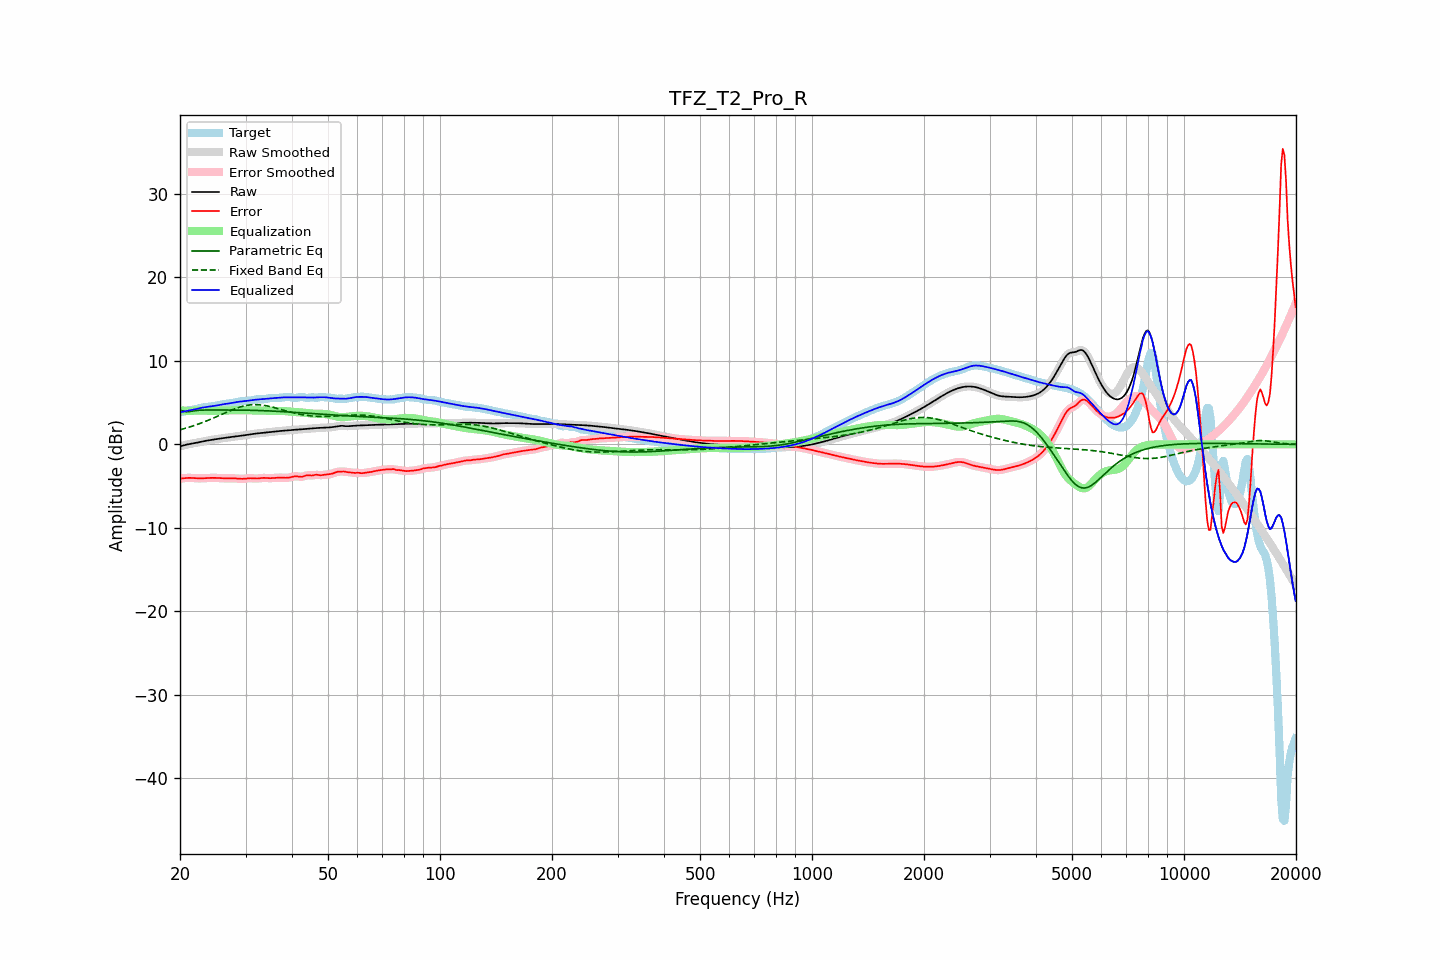

The data file committed next to this chart (first rows):
frequency, raw, error, smoothed, error_smoothed, equalization, parametric_eq, fixed_band_eq, equalized_raw, equalized_smoothed, target
20.00, -0.24, -4.10, -0.24, -4.10, 4.08, 4.15, 1.75, 3.85, 3.85, 3.86
20.20, -0.18, -4.08, -0.18, -4.07, 4.07, 4.06, 1.80, 3.88, 3.89, 3.89
20.40, -0.13, -4.06, -0.13, -4.05, 4.05, 3.97, 1.86, 3.92, 3.93, 3.93
20.61, -0.08, -4.03, -0.08, -4.03, 4.04, 3.94, 1.91, 3.96, 3.96, 3.96
20.81, -0.03, -4.02, -0.03, -4.02, 4.03, 3.90, 1.97, 4.00, 4.00, 3.99
21.02, 0.01, -4.01, 0.01, -4.01, 4.03, 3.92, 2.02, 4.04, 4.04, 4.02
21.23, 0.05, -4.01, 0.05, -4.01, 4.02, 3.94, 2.08, 4.07, 4.07, 4.05
21.44, 0.08, -4.01, 0.08, -4.02, 4.02, 3.97, 2.14, 4.10, 4.10, 4.10
21.66, 0.12, -4.03, 0.12, -4.03, 4.03, 4.00, 2.21, 4.14, 4.14, 4.14
21.87, 0.15, -4.04, 0.15, -4.04, 4.04, 4.03, 2.27, 4.19, 4.19, 4.19
22.09, 0.19, -4.06, 0.19, -4.05, 4.05, 4.06, 2.34, 4.23, 4.23, 4.24
22.31, 0.23, -4.06, 0.23, -4.06, 4.06, 4.07, 2.41, 4.28, 4.28, 4.29
22.54, 0.27, -4.07, 0.27, -4.07, 4.06, 4.09, 2.47, 4.33, 4.33, 4.34
22.76, 0.31, -4.07, 0.31, -4.07, 4.06, 4.10, 2.55, 4.37, 4.37, 4.38
22.99, 0.35, -4.06, 0.35, -4.06, 4.06, 4.11, 2.62, 4.41, 4.41, 4.41
23.22, 0.39, -4.05, 0.39, -4.05, 4.05, 4.11, 2.69, 4.44, 4.44, 4.44
23.45, 0.43, -4.04, 0.43, -4.04, 4.04, 4.12, 2.77, 4.47, 4.47, 4.47
23.69, 0.46, -4.03, 0.46, -4.03, 4.03, 4.12, 2.85, 4.49, 4.49, 4.49
23.92, 0.49, -4.02, 0.49, -4.02, 4.02, 4.12, 2.93, 4.51, 4.51, 4.51
24.16, 0.53, -4.01, 0.53, -4.01, 4.01, 4.12, 3.01, 4.54, 4.54, 4.53
24.40, 0.56, -4.00, 0.56, -4.00, 4.01, 4.12, 3.09, 4.56, 4.56, 4.56
24.65, 0.59, -4.00, 0.59, -4.00, 4.01, 4.12, 3.18, 4.59, 4.59, 4.59
24.89, 0.62, -4.01, 0.62, -4.01, 4.01, 4.12, 3.26, 4.63, 4.63, 4.62
25.14, 0.65, -4.02, 0.65, -4.02, 4.02, 4.12, 3.35, 4.67, 4.67, 4.66
25.39, 0.68, -4.03, 0.68, -4.03, 4.03, 4.12, 3.43, 4.71, 4.71, 4.70
25.65, 0.70, -4.04, 0.70, -4.04, 4.04, 4.12, 3.52, 4.74, 4.74, 4.74
25.91, 0.73, -4.05, 0.73, -4.05, 4.05, 4.12, 3.60, 4.78, 4.78, 4.78
26.16, 0.75, -4.07, 0.75, -4.07, 4.06, 4.12, 3.69, 4.81, 4.81, 4.82
26.43, 0.77, -4.07, 0.77, -4.07, 4.06, 4.12, 3.77, 4.84, 4.84, 4.85
26.69, 0.80, -4.07, 0.80, -4.07, 4.07, 4.12, 3.86, 4.86, 4.86, 4.87
26.96, 0.82, -4.07, 0.82, -4.07, 4.07, 4.12, 3.94, 4.89, 4.89, 4.89
27.23, 0.85, -4.07, 0.85, -4.07, 4.07, 4.12, 4.02, 4.92, 4.92, 4.92
27.50, 0.88, -4.06, 0.88, -4.06, 4.07, 4.12, 4.10, 4.95, 4.95, 4.94
27.77, 0.91, -4.06, 0.91, -4.06, 4.08, 4.12, 4.18, 4.99, 4.99, 4.97
28.05, 0.94, -4.07, 0.94, -4.07, 4.08, 4.11, 4.25, 5.02, 5.02, 5.01
28.33, 0.97, -4.08, 0.97, -4.08, 4.09, 4.11, 4.32, 5.06, 5.06, 5.05
28.62, 0.99, -4.10, 0.99, -4.10, 4.10, 4.11, 4.39, 5.09, 5.09, 5.09
28.90, 1.02, -4.12, 1.02, -4.11, 4.10, 4.11, 4.45, 5.12, 5.12, 5.13
29.19, 1.04, -4.12, 1.04, -4.12, 4.10, 4.11, 4.51, 5.14, 5.14, 5.16
29.48, 1.06, -4.12, 1.06, -4.12, 4.10, 4.10, 4.56, 5.16, 5.16, 5.19
29.78, 1.09, -4.11, 1.09, -4.11, 4.09, 4.10, 4.61, 5.18, 5.18, 5.19
30.08, 1.12, -4.09, 1.12, -4.08, 4.09, 4.10, 4.65, 5.20, 5.20, 5.20
30.38, 1.15, -4.06, 1.15, -4.06, 4.08, 4.09, 4.69, 5.23, 5.23, 5.21
30.68, 1.18, -4.05, 1.18, -4.05, 4.07, 4.09, 4.71, 5.25, 5.25, 5.22
30.99, 1.21, -4.05, 1.21, -4.05, 4.07, 4.09, 4.74, 5.28, 5.28, 5.26
31.30, 1.24, -4.06, 1.24, -4.06, 4.07, 4.08, 4.75, 5.31, 5.31, 5.30
31.61, 1.27, -4.08, 1.27, -4.08, 4.07, 4.08, 4.76, 5.33, 5.33, 5.34
31.93, 1.29, -4.09, 1.29, -4.09, 4.06, 4.07, 4.76, 5.35, 5.35, 5.38
32.24, 1.31, -4.09, 1.31, -4.08, 4.06, 4.07, 4.76, 5.37, 5.37, 5.40
32.57, 1.33, -4.07, 1.33, -4.07, 4.05, 4.06, 4.75, 5.39, 5.39, 5.41
32.89, 1.36, -4.04, 1.36, -4.04, 4.05, 4.05, 4.73, 5.40, 5.40, 5.40
33.22, 1.38, -4.02, 1.38, -4.02, 4.04, 4.05, 4.71, 5.42, 5.42, 5.40
33.55, 1.40, -4.01, 1.40, -4.01, 4.04, 4.04, 4.68, 5.44, 5.44, 5.41
33.89, 1.43, -4.01, 1.43, -4.01, 4.03, 4.03, 4.65, 5.46, 5.46, 5.44
34.23, 1.45, -4.03, 1.45, -4.03, 4.03, 4.02, 4.61, 5.48, 5.48, 5.47
34.57, 1.47, -4.04, 1.47, -4.04, 4.03, 4.01, 4.57, 5.50, 5.50, 5.51
34.92, 1.49, -4.05, 1.49, -4.04, 4.02, 4.01, 4.53, 5.52, 5.52, 5.54
35.27, 1.51, -4.04, 1.51, -4.04, 4.02, 4.00, 4.48, 5.53, 5.53, 5.55
35.62, 1.53, -4.03, 1.53, -4.03, 4.02, 3.99, 4.43, 5.55, 5.55, 5.56
35.97, 1.55, -4.01, 1.55, -4.01, 4.01, 3.98, 4.38, 5.56, 5.56, 5.56
... 635 more rows
